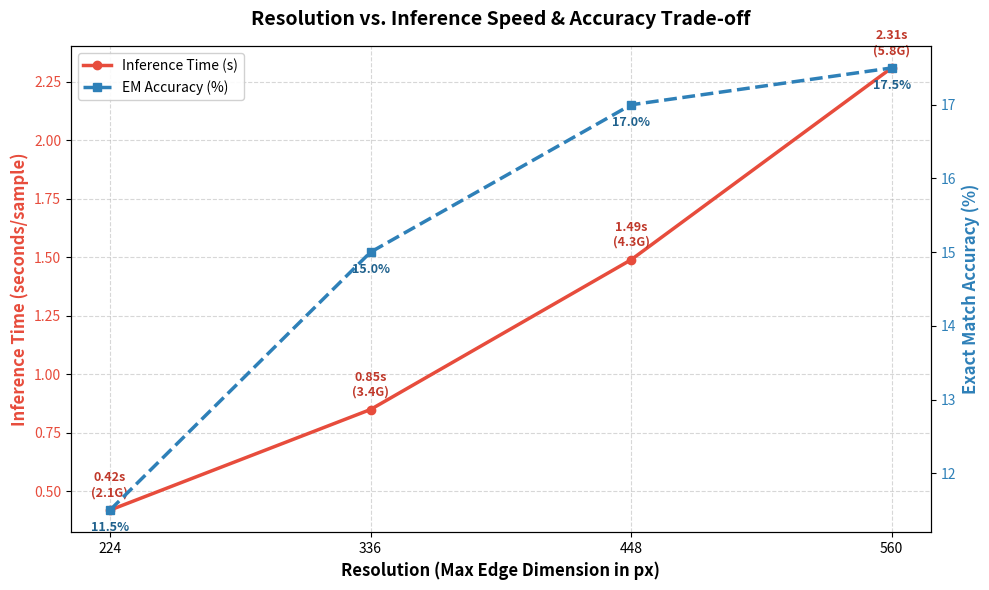

Write Python code to recreate this figure. (Note: this script raises an exception after producing the figure.)
import os
import matplotlib.pyplot as plt

# =========================================================================
# [실험 결과 입력] 팀원에게 공유받은 데이터를 여기에 적어주세요.
# =========================================================================
resolutions = [224, 336, 448, 560] # 장축 최대 크기 (target_dim)

# 예시/더미 데이터입니다. 실제 실험 결과가 나오면 이 값을 수정하세요!
speed_sec_per_sample = [0.42, 0.85, 1.49, 2.31] # 1개 샘플당 소요 시간 (초)
accuracy_em = [11.5, 15.0, 17.0, 17.5] # 검증셋 Exact Match 정확도 (%)
vram_usage_gb = [2.1, 3.4, 4.27, 5.8] # VRAM 사용량 (GB)

print("--- SNU AI Challenge - Resolution Tradeoff Plotter ---")
for r, s, a, v in zip(resolutions, speed_sec_per_sample, accuracy_em, vram_usage_gb):
    print(f"Target Dim: {r}px | Speed: {s:.3f} s/sample | Accuracy: {a:.2f}% | VRAM: {v:.2f} GB")

# =========================================================================
# 시각화 그래프 그리기
# =========================================================================
fig, ax1 = plt.subplots(figsize=(10, 6))

# 왼쪽 축: 추론 속도 (초)
color = '#E74C3C'
ax1.set_xlabel('Resolution (Max Edge Dimension in px)', fontweight='bold', fontsize=12)
ax1.set_ylabel('Inference Time (seconds/sample)', color=color, fontweight='bold', fontsize=12)
line1 = ax1.plot(resolutions, speed_sec_per_sample, marker='o', color=color, linewidth=2.5, label='Inference Time (s)')
ax1.tick_params(axis='y', labelcolor=color)
ax1.set_xticks(resolutions)
ax1.grid(True, linestyle='--', alpha=0.5)

# 오른쪽 축: 정확도 (%)
ax2 = ax1.twinx()  
color = '#2E80B8'
ax2.set_ylabel('Exact Match Accuracy (%)', color=color, fontweight='bold', fontsize=12)
line2 = ax2.plot(resolutions, accuracy_em, marker='s', color=color, linewidth=2.5, linestyle='--', label='EM Accuracy (%)')
ax2.tick_params(axis='y', labelcolor=color)

# 축 레이블 합치기
lines = line1 + line2
labels = [l.get_label() for l in lines]
ax1.legend(lines, labels, loc='upper left', frameon=True, facecolor='white', framealpha=0.9)

# 데이터 라벨링 (어노테이션)
for r, s, a, v in zip(resolutions, speed_sec_per_sample, accuracy_em, vram_usage_gb):
    ax1.annotate(f"{s:.2f}s\n({v:.1f}G)", (r, s), textcoords="offset points", xytext=(0,10), ha='center', fontsize=9, color='#C0392B', weight='bold')
    ax2.annotate(f"{a:.1f}%", (r, a), textcoords="offset points", xytext=(0,-15), ha='center', fontsize=9, color='#1F618D', weight='bold')

plt.title("Resolution vs. Inference Speed & Accuracy Trade-off", fontsize=14, fontweight='bold', pad=15)
plt.tight_layout()

save_path = 'C:/Users/user/Desktop/서울대/resolution_tradeoff_curve.png'
plt.savefig(save_path, dpi=200)
print(f"\nTrade-off curve plot saved successfully to {save_path}")
